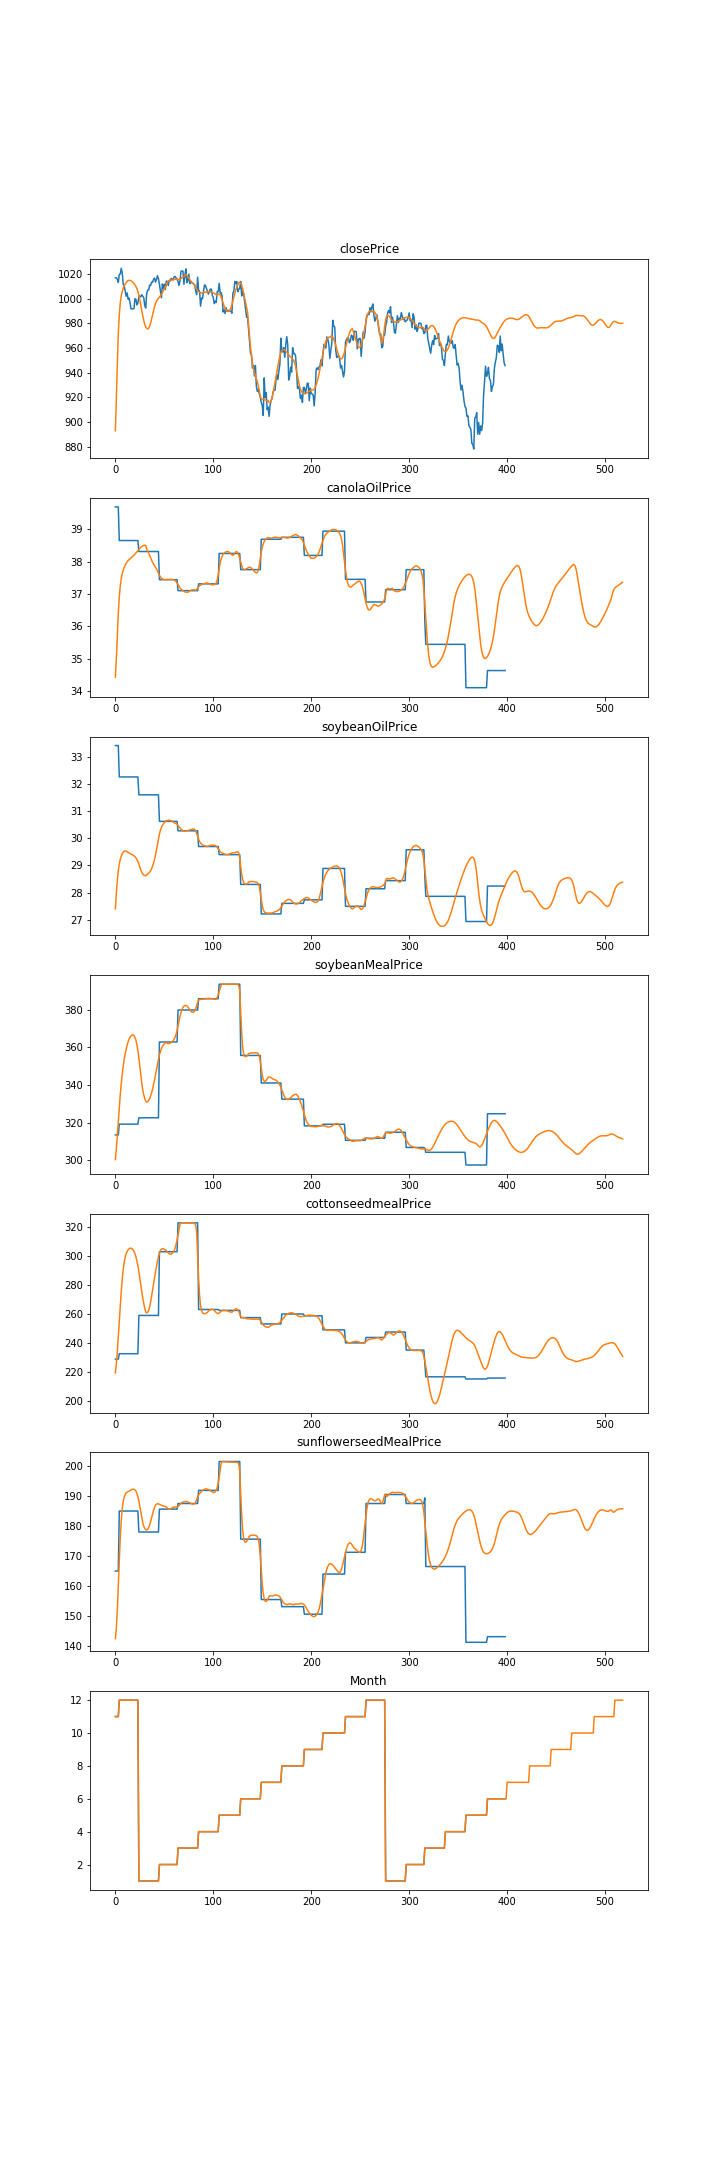

The table this chart was drawn from, first rows:
, Date, closePrice, canolaOilPrice, soybeanOilPrice, soybeanMealPrice, cottonseedmealPrice, sunflowerseedMealPrice, Month
0, 2017-11-27, 892.8, 34.43, 27.4, 300.4, 219.2, 142.5, 11
1, 2017-11-28, 918.2, 35, 27.96, 305.8, 225.6, 145.9, 11
2, 2017-11-29, 947.1, 35.72, 28.45, 313.1, 234, 152.1, 11
3, 2017-11-30, 971.1, 36.39, 28.8, 321, 244, 160.3, 11
4, 2017-12-01, 987, 36.9, 29.05, 328.3, 254.7, 168.7, 12
5, 2017-12-04, 996.5, 37.24, 29.22, 334.9, 265.5, 176.1, 12
6, 2017-12-05, 1002, 37.47, 29.35, 340.6, 275.4, 181.8, 12
7, 2017-12-06, 1006, 37.62, 29.43, 345.6, 284, 185.7, 12
8, 2017-12-07, 1008, 37.73, 29.49, 349.9, 290.7, 188.1, 12
9, 2017-12-08, 1010, 37.82, 29.52, 353.5, 295.7, 189.6, 12
10, 2017-12-11, 1012, 37.89, 29.54, 356.5, 299.2, 190.5, 12
11, 2017-12-12, 1013, 37.94, 29.53, 359, 301.7, 191, 12
12, 2017-12-13, 1014, 38, 29.5, 361.2, 303.3, 191.3, 12
13, 2017-12-14, 1015, 38.03, 29.48, 362.9, 304.5, 191.5, 12
14, 2017-12-15, 1015, 38.06, 29.46, 364.3, 305.2, 191.6, 12
15, 2017-12-18, 1015, 38.09, 29.44, 365.4, 305.6, 191.8, 12
16, 2017-12-19, 1014, 38.11, 29.42, 366.1, 305.6, 192, 12
17, 2017-12-20, 1014, 38.14, 29.4, 366.6, 305.2, 192.2, 12
18, 2017-12-21, 1013, 38.17, 29.38, 366.6, 304.5, 192.3, 12
19, 2017-12-22, 1012, 38.2, 29.36, 366.2, 303.4, 192.2, 12
20, 2017-12-26, 1011, 38.23, 29.33, 365.3, 301.8, 192, 12
21, 2017-12-27, 1010, 38.26, 29.28, 363.7, 299.7, 191.6, 12
22, 2017-12-28, 1008, 38.3, 29.23, 361.5, 296.9, 190.9, 12
23, 2017-12-29, 1006, 38.34, 29.15, 358.4, 293.5, 189.8, 12
24, 2018-01-02, 1003, 38.37, 29.05, 354.5, 289.3, 188.3, 1.0
25, 2018-01-03, 999, 38.41, 28.94, 349.9, 284.6, 186.5, 1.0
26, 2018-01-04, 994.7, 38.44, 28.83, 345.1, 279.7, 184.4, 1.0
27, 2018-01-05, 990.2, 38.46, 28.74, 340.8, 275.1, 182.6, 1.0
28, 2018-01-08, 986.1, 38.49, 28.68, 337.3, 270.9, 181, 1.0
29, 2018-01-09, 982.4, 38.5, 28.65, 334.7, 267.3, 179.9, 1.0
30, 2018-01-10, 979.3, 38.5, 28.63, 332.8, 264.1, 179.2, 1.0
31, 2018-01-11, 976.9, 38.5, 28.62, 331.4, 261.4, 178.8, 1.0
32, 2018-01-12, 976, 38.39, 28.65, 330.9, 260.7, 178.7, 1.0
33, 2018-01-16, 975.5, 38.32, 28.68, 331.2, 261.2, 178.9, 1.0
34, 2018-01-17, 976, 38.26, 28.71, 331.8, 262.6, 179.5, 1.0
35, 2018-01-18, 977.7, 38.19, 28.75, 332.8, 265, 180.3, 1.0
36, 2018-01-19, 980.3, 38.12, 28.81, 334.1, 268.3, 181.4, 1.0
37, 2018-01-22, 983.6, 38.04, 28.88, 335.8, 272.3, 182.7, 1.0
38, 2018-01-23, 987.1, 37.97, 28.97, 337.8, 276.6, 184, 1.0
39, 2018-01-24, 990.5, 37.92, 29.09, 340.1, 280.8, 185.3, 1.0
40, 2018-01-25, 993.6, 37.87, 29.22, 342.6, 285.1, 186.2, 1.0
41, 2018-01-26, 996.1, 37.82, 29.39, 345.4, 289.2, 186.9, 1.0
42, 2018-01-29, 998, 37.77, 29.58, 348.2, 293, 187.3, 1.0
43, 2018-01-30, 999.4, 37.71, 29.79, 351, 296.6, 187.4, 1.0
44, 2018-01-31, 1000, 37.64, 29.99, 353.6, 299.8, 187.4, 1.0
45, 2018-02-01, 1001, 37.58, 30.16, 355.9, 302.3, 187.2, 2
46, 2018-02-02, 1002, 37.52, 30.3, 357.8, 304, 187, 2
47, 2018-02-05, 1004, 37.48, 30.4, 359.3, 304.9, 186.9, 2
48, 2018-02-06, 1005, 37.46, 30.48, 360.4, 305.2, 186.8, 2
49, 2018-02-07, 1007, 37.45, 30.54, 361.2, 305.1, 186.7, 2
50, 2018-02-08, 1008, 37.44, 30.58, 361.8, 304.8, 186.6, 2
51, 2018-02-09, 1010, 37.44, 30.62, 362.3, 304.4, 186.5, 2
52, 2018-02-12, 1011, 37.44, 30.65, 362.7, 304, 186.4, 2
53, 2018-02-13, 1013, 37.44, 30.66, 362.1, 303.1, 185.9, 2
54, 2018-02-14, 1014, 37.44, 30.67, 362, 302.2, 185.7, 2
55, 2018-02-15, 1015, 37.44, 30.67, 362.1, 301.7, 185.6, 2
56, 2018-02-16, 1015, 37.45, 30.67, 362.2, 301.4, 185.7, 2
57, 2018-02-20, 1015, 37.45, 30.65, 362.5, 301.5, 185.8, 2
58, 2018-02-21, 1015, 37.45, 30.63, 363, 301.9, 186, 2
59, 2018-02-22, 1015, 37.44, 30.6, 363.5, 302.7, 186.2, 2
... 459 more rows
